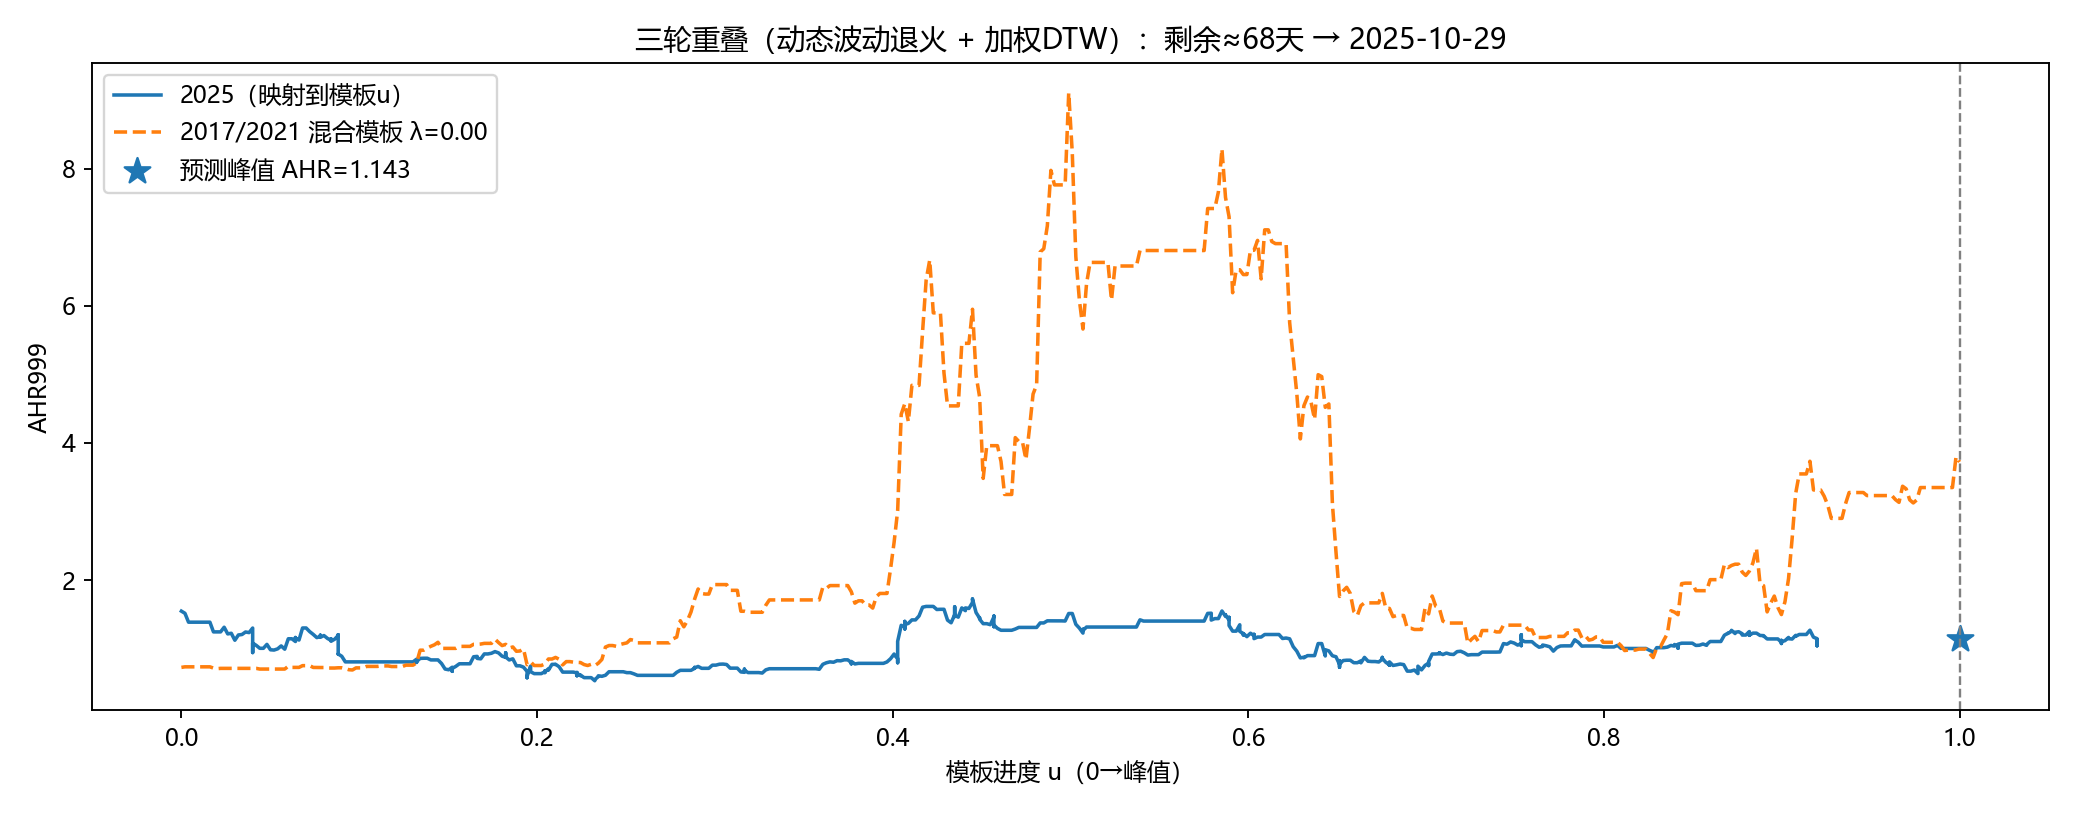

Data behind this chart, as committed beside it:
param, value
lambda, 0.0
dtw_dist, 1e+18
tail_slope, 0.5882
j_end, 459
remain_tpl, 40
days_to_peak, 68
pred_peak_date, 2025-10-29
a_hat, -0.1921
s_hat, 0.2033
ahr_peak_est, 1.143
